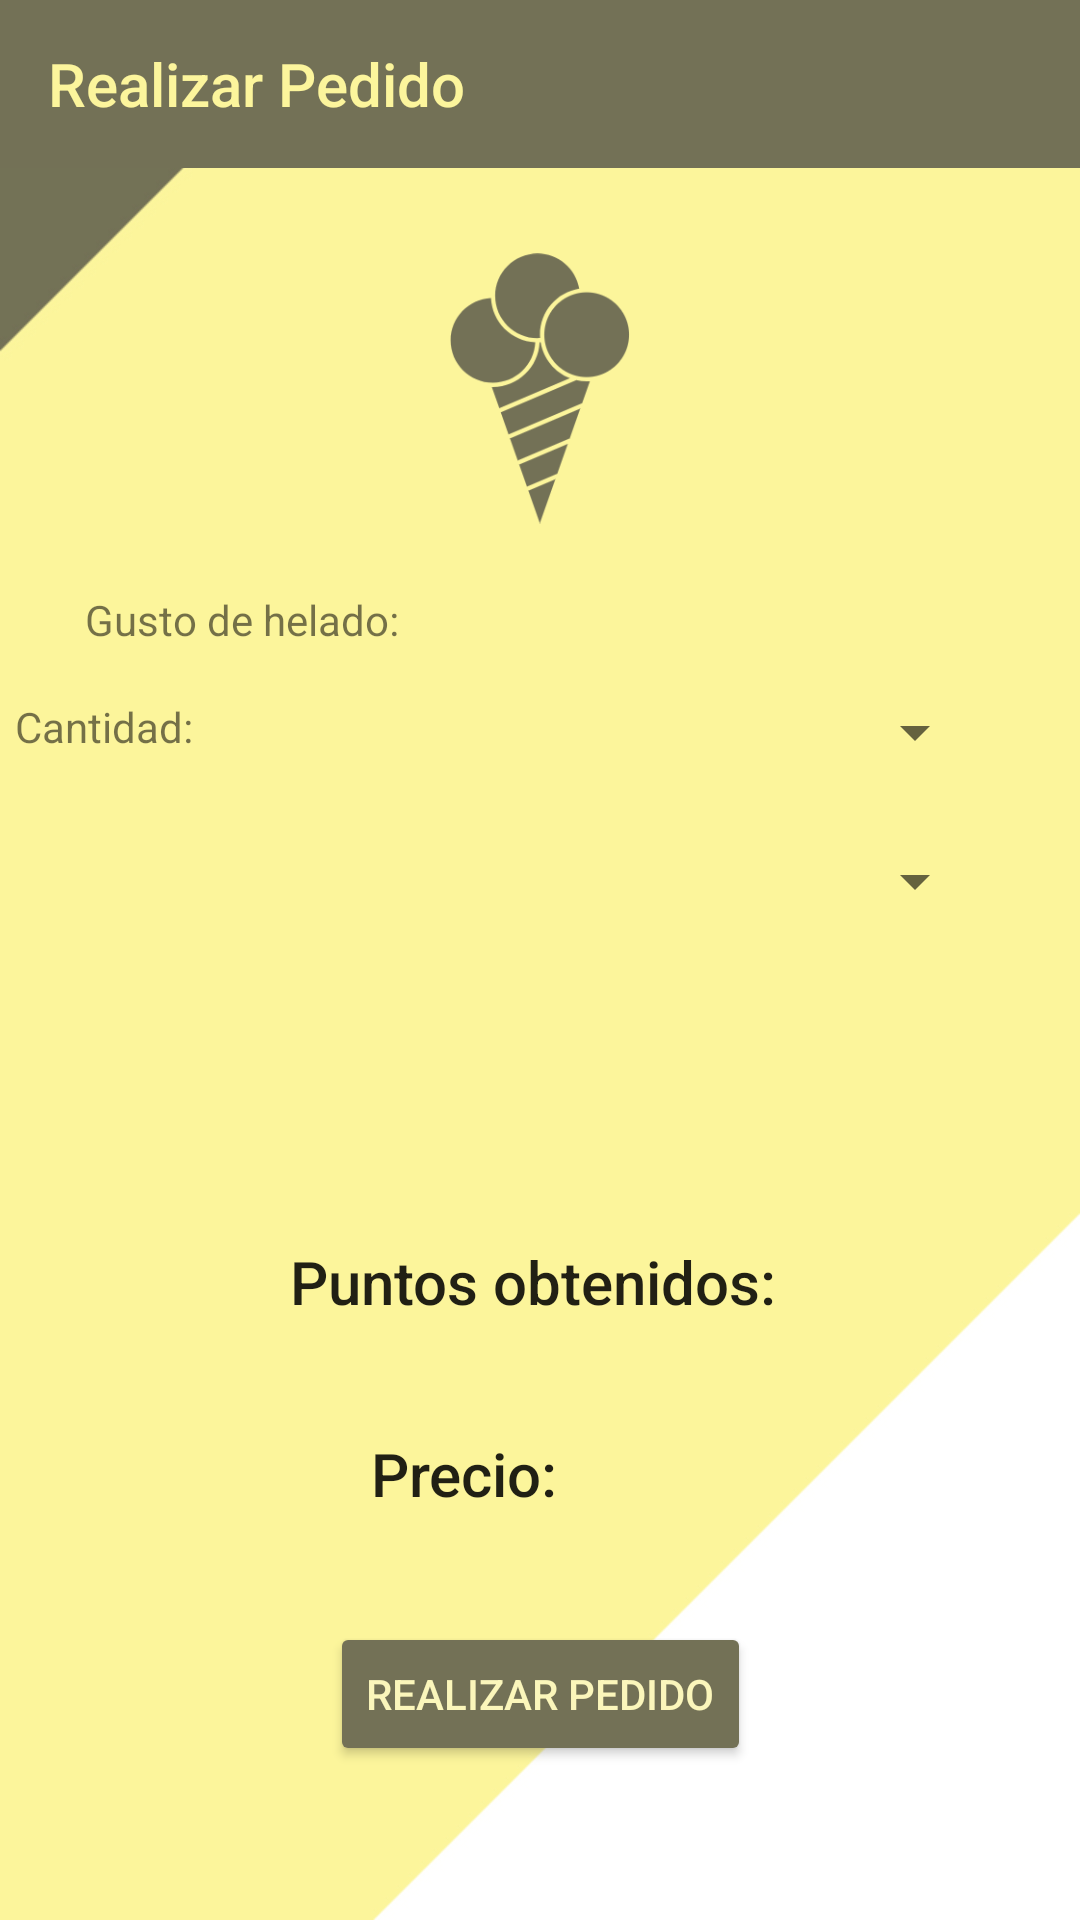

Write the Android layout XML for this screen, with the resource values it uses.
<!-- AndroidManifest.xml: activity theme AppTheme.NoActionBar -->
<!-- res/layout/activity_pedido.xml -->
<?xml version="1.0" encoding="utf-8"?>
<androidx.constraintlayout.widget.ConstraintLayout xmlns:android="http://schemas.android.com/apk/res/android"
    xmlns:app="http://schemas.android.com/apk/res-auto"
    xmlns:tools="http://schemas.android.com/tools"
    android:layout_width="match_parent"
    android:layout_height="match_parent"
    android:background="@drawable/background3">


    <androidx.appcompat.widget.Toolbar
        android:id="@+id/toolbar2"
        android:layout_width="match_parent"
        android:layout_height="wrap_content"
        android:background="#737156"
        android:minHeight="?attr/actionBarSize"
        android:theme="?attr/actionBarTheme"
        app:layout_constraintEnd_toEndOf="parent"
        app:layout_constraintStart_toStartOf="parent"
        app:layout_constraintTop_toTopOf="parent"
        app:title="Realizar Pedido"
        app:titleTextColor="@color/colorPrimary" />

    <Spinner
        android:id="@+id/spinner"
        android:layout_width="0dp"
        android:layout_height="wrap_content"
        android:layout_marginStart="30dp"
        android:layout_marginTop="176dp"
        android:layout_marginEnd="31dp"
        app:layout_constraintEnd_toEndOf="parent"
        app:layout_constraintHorizontal_bias="0.0"
        app:layout_constraintStart_toStartOf="parent"
        app:layout_constraintTop_toBottomOf="@+id/toolbar2" />

    <TextView
        android:id="@+id/textView5"
        android:layout_width="wrap_content"
        android:layout_height="wrap_content"
        android:layout_marginStart="30dp"
        android:layout_marginTop="30dp"
        android:layout_marginEnd="321dp"
        android:layout_marginBottom="16dp"
        android:text="Cantidad:"
        android:textAlignment="textStart"
        app:layout_constraintBottom_toTopOf="@+id/spinner2"
        app:layout_constraintEnd_toEndOf="parent"
        app:layout_constraintStart_toStartOf="parent"
        app:layout_constraintTop_toBottomOf="@+id/spinner" />

    <Spinner
        android:id="@+id/spinner2"
        android:layout_width="0dp"
        android:layout_height="wrap_content"
        android:layout_marginStart="30dp"
        android:layout_marginTop="14dp"
        android:layout_marginEnd="31dp"
        android:layout_marginBottom="388dp"
        app:layout_constraintBottom_toBottomOf="parent"
        app:layout_constraintEnd_toEndOf="parent"
        app:layout_constraintHorizontal_bias="0.0"
        app:layout_constraintStart_toStartOf="parent"
        app:layout_constraintTop_toBottomOf="@+id/textView5" />

    <TextView
        android:id="@+id/textView4"
        android:layout_width="wrap_content"
        android:layout_height="wrap_content"
        android:layout_marginStart="30dp"
        android:layout_marginTop="141dp"
        android:layout_marginEnd="322dp"
        android:layout_marginBottom="16dp"
        android:text="Gusto de helado:"

        app:layout_constraintBottom_toTopOf="@+id/spinner"
        app:layout_constraintEnd_toEndOf="parent"
        app:layout_constraintHorizontal_bias="0.02"
        app:layout_constraintStart_toStartOf="parent"
        app:layout_constraintTop_toBottomOf="@+id/toolbar2" />

    <ImageView
        android:id="@+id/imageView4"
        android:layout_width="0dp"
        android:layout_height="91dp"
        android:layout_marginStart="150dp"
        android:layout_marginTop="28dp"
        android:layout_marginEnd="150dp"
        app:layout_constraintBottom_toTopOf="@+id/textView4"
        app:layout_constraintEnd_toEndOf="parent"
        app:layout_constraintHorizontal_bias="0.0"
        app:layout_constraintStart_toStartOf="parent"
        app:layout_constraintTop_toBottomOf="@+id/toolbar2"
        app:layout_constraintVertical_bias="0.0"
        app:srcCompat="@drawable/logo" />

    <Button
        android:id="@+id/button5"
        style="@style/botonMarron"
        android:layout_width="wrap_content"
        android:layout_height="wrap_content"
        android:layout_marginStart="135dp"
        android:layout_marginTop="259dp"
        android:layout_marginEnd="135dp"
        android:layout_marginBottom="75dp"
        android:text="Realizar Pedido"
        app:layout_constraintBottom_toBottomOf="parent"
        app:layout_constraintEnd_toEndOf="parent"
        app:layout_constraintStart_toStartOf="parent"
        app:layout_constraintTop_toBottomOf="@+id/spinner2" />

    <TextView
        android:id="@+id/textView6"
        android:layout_width="wrap_content"
        android:layout_height="wrap_content"
        android:layout_marginStart="146dp"
        android:layout_marginTop="108dp"
        android:layout_marginEnd="146dp"
        android:autoText="false"
        android:text="Puntos obtenidos: "
        android:textAlignment="center"
        android:textAppearance="@style/TextAppearance.AppCompat.Body2"
        android:textSize="20dp"
        app:layout_constraintBottom_toTopOf="@+id/button5"
        app:layout_constraintEnd_toEndOf="parent"
        app:layout_constraintStart_toStartOf="parent"
        app:layout_constraintTop_toBottomOf="@+id/spinner2"
        app:layout_constraintVertical_bias="0.0" />

    <TextView
        android:id="@+id/textView7"
        android:layout_width="wrap_content"
        android:layout_height="wrap_content"
        android:layout_marginStart="179dp"
        android:layout_marginTop="60dp"
        android:layout_marginEnd="174dp"
        android:layout_marginBottom="59dp"
        android:text="Precio:"
        android:textAlignment="center"
        android:textAppearance="@style/TextAppearance.AppCompat.Body2"
        android:textSize="20dp"
        app:layout_constraintBottom_toTopOf="@+id/button5"
        app:layout_constraintEnd_toEndOf="parent"
        app:layout_constraintHorizontal_bias="1.0"
        app:layout_constraintStart_toStartOf="parent"
        app:layout_constraintTop_toBottomOf="@+id/textView6" />

</androidx.constraintlayout.widget.ConstraintLayout>
<!-- resources referenced by this layout -->
<resources>
  <color name="colorPrimary">#FCF59C</color>
  <!-- drawable background3: jpg bitmap (drawable, 83549 bytes) -->
  <!-- drawable logo: png bitmap (drawable, 9489 bytes) -->
  <style name="botonMarron" parent="@style/Widget.AppCompat.Button">
          <item name="backgroundTint">#737156</item>
          <item name="android:textColor">#fbf6bb</item>
      </style>
  <style name="AppTheme.NoActionBar">
          <item name="windowActionBar">false</item>
          <item name="windowNoTitle">true</item>
      </style>
</resources>
